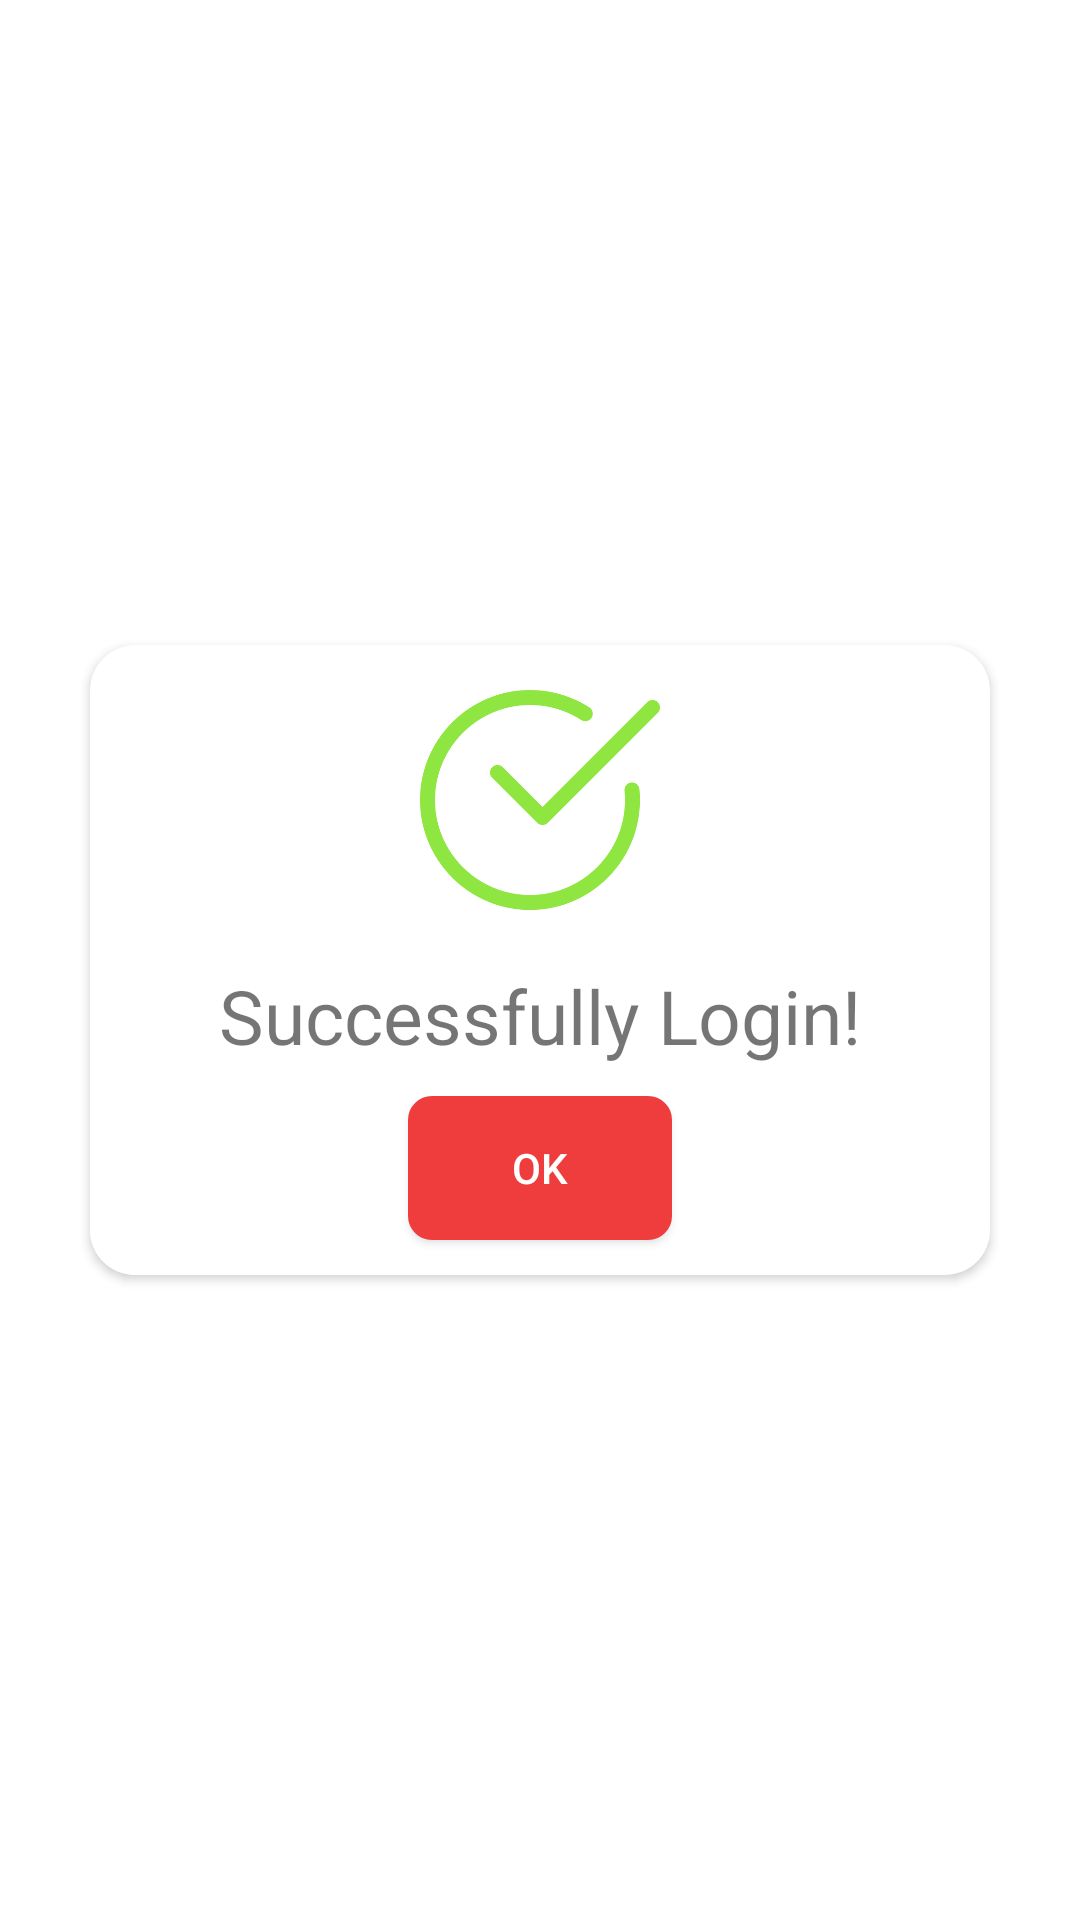

Android layout source for this screen:
<!-- AndroidManifest.xml: application theme Theme.Alart_dialogebox -->
<!-- res/layout/check_login.xml -->
<?xml version="1.0" encoding="utf-8"?>
<LinearLayout xmlns:android="http://schemas.android.com/apk/res/android"
    xmlns:app="http://schemas.android.com/apk/res-auto"
    xmlns:tools="http://schemas.android.com/tools"
    android:orientation="vertical"
    android:layout_gravity="center"
    android:layout_width="match_parent"
    android:gravity="center"
    android:layout_height="match_parent">



    <androidx.cardview.widget.CardView
        android:layout_width="wrap_content"
        app:cardCornerRadius="15dp"
        android:elevation="2dp"
        android:layout_height="wrap_content">


        <LinearLayout
            android:layout_width="300dp"
            android:layout_gravity="center"
            android:background="@color/white"
            android:layout_marginTop="10dp"
            android:orientation="vertical"
            android:layout_height="200dp">

            <LinearLayout
                android:layout_width="80dp"
                android:layout_height="80dp"
                android:layout_gravity="center"
                android:gravity="center">



                <ImageView
                    android:layout_width="wrap_content"
                    android:layout_height="wrap_content"
                    android:id="@+id/img_view"
                    android:src="@drawable/checkmark">


                </ImageView>
            </LinearLayout>

            <LinearLayout
                android:layout_width="match_parent"
                android:layout_height="match_parent"
                android:gravity="center"
                android:orientation="vertical"
                >

                <TextView
                    android:layout_width="match_parent"
                    android:layout_height="wrap_content"
                    android:gravity="center"
                    android:layout_marginTop="5dp"
                    android:textSize="25dp"
                    android:text="Successfully Login!"/>


                <androidx.appcompat.widget.AppCompatButton
                    android:layout_width="wrap_content"
                    android:layout_height="wrap_content"
                    android:text="Ok"
                    android:backgroundTint="#EF3D3D"
                    android:layout_margin="10dp"
                    android:textColor="@color/white"
                    android:background="@drawable/border"
                    />




            </LinearLayout>


        </LinearLayout>

    </androidx.cardview.widget.CardView>
</LinearLayout>
<!-- resources referenced by this layout -->
<resources>
  <!-- drawable border (drawable) -->
  <?xml version="1.0" encoding="UTF-8"?>
  <shape xmlns:android="http://schemas.android.com/apk/res/android">
      <solid
          android:color="@color/white" />
  
      <stroke android:width="2dp"
          android:color="#EC2929"
          />
  
      <padding android:left="1dp"
          android:top="1dp"
          android:right="1dp"
          android:bottom="1dp"
          />
  
      <corners android:bottomRightRadius="7dp"
          android:bottomLeftRadius="7dp"
          android:topLeftRadius="7dp"
          android:topRightRadius="7dp"/>
  </shape>
  <!-- drawable checkmark: png bitmap (drawable, 40543 bytes) -->
  <style name="Theme.Alart_dialogebox" parent="Theme.MaterialComponents.DayNight.DarkActionBar">
          
          <item name="colorPrimary">@color/purple_500</item>
          <item name="colorPrimaryVariant">@color/purple_700</item>
          <item name="colorOnPrimary">@color/white</item>
          
          <item name="colorSecondary">@color/teal_200</item>
          <item name="colorSecondaryVariant">@color/teal_700</item>
          <item name="colorOnSecondary">@color/black</item>
          
          <item name="android:statusBarColor" tools:targetApi="l">?attr/colorPrimaryVariant</item>
          
      </style>
  <!-- not gathered from this repository: default colours our renderer supplied (Android Studio template values) -->
  <color name="purple_500">#FF6200EE</color>
  <color name="purple_700">#FF3700B3</color>
  <color name="teal_200">#FF03DAC5</color>
  <color name="teal_700">#FF018786</color>
  <color name="black">#FF000000</color>
  <color name="white">#FFFFFFFF</color>
</resources>
